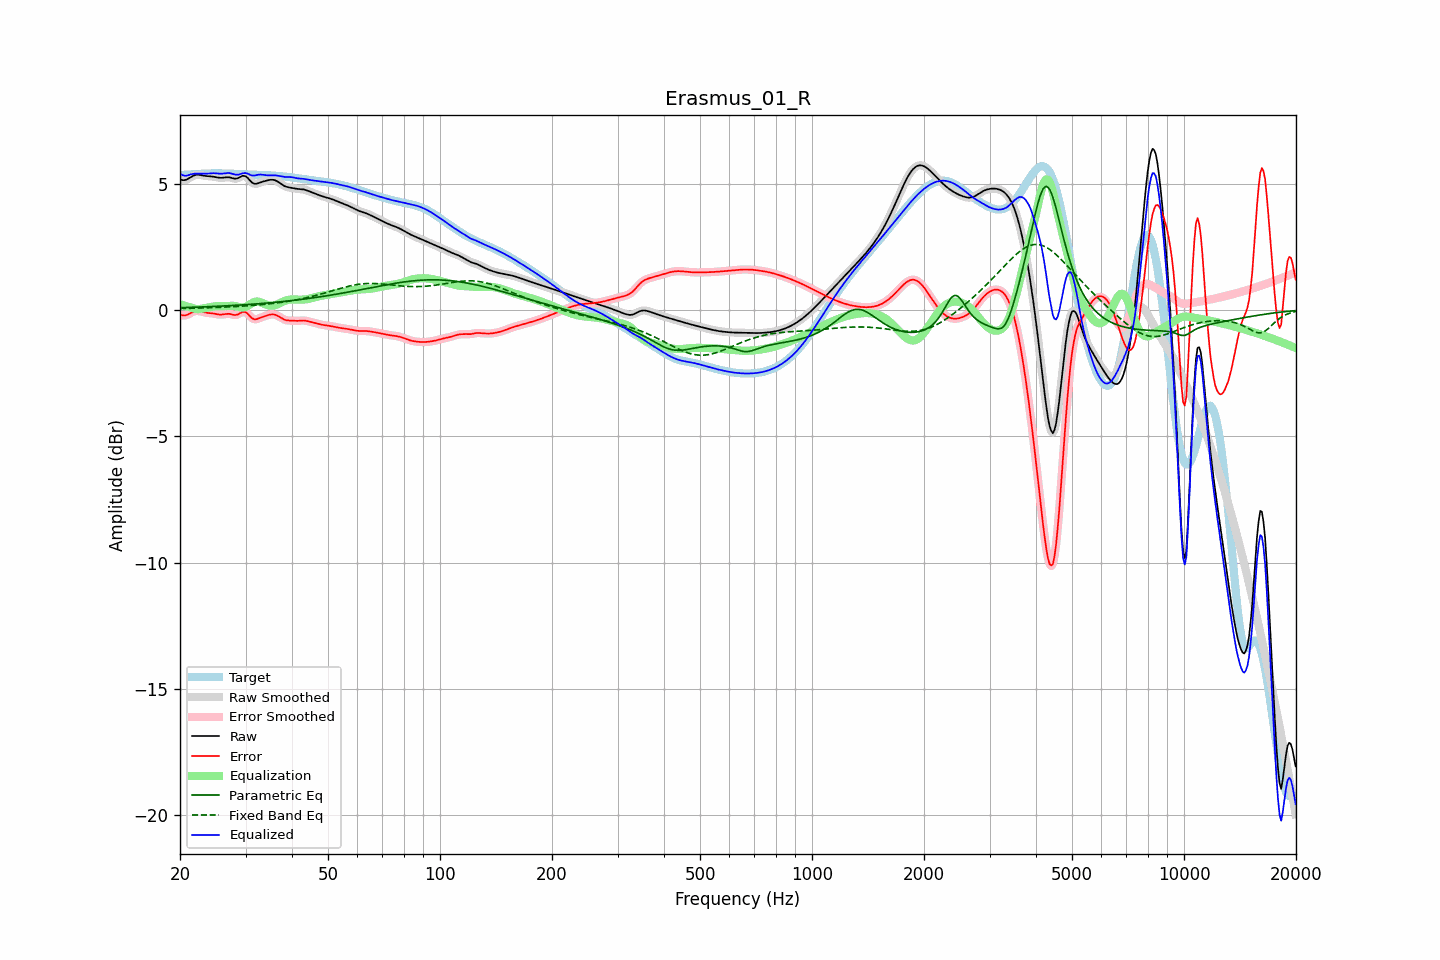

The data file committed next to this chart (first rows):
frequency, raw, error, smoothed, error_smoothed, equalization, parametric_eq, fixed_band_eq, equalized_raw, equalized_smoothed, target
20.00, 5.17, -0.18, 5.17, -0.18, 0.23, 0.10, 0.06, 5.40, 5.40, 5.35
20.20, 5.15, -0.20, 5.15, -0.20, 0.21, 0.10, 0.06, 5.36, 5.36, 5.35
20.40, 5.14, -0.21, 5.14, -0.21, 0.19, 0.10, 0.07, 5.33, 5.33, 5.35
20.61, 5.15, -0.21, 5.15, -0.21, 0.17, 0.10, 0.07, 5.32, 5.32, 5.36
20.81, 5.17, -0.19, 5.17, -0.19, 0.15, 0.10, 0.07, 5.32, 5.32, 5.36
21.02, 5.20, -0.17, 5.20, -0.17, 0.14, 0.11, 0.07, 5.33, 5.33, 5.36
21.23, 5.24, -0.13, 5.24, -0.13, 0.12, 0.11, 0.07, 5.36, 5.36, 5.37
21.44, 5.27, -0.10, 5.27, -0.10, 0.11, 0.11, 0.07, 5.38, 5.38, 5.37
21.66, 5.31, -0.07, 5.31, -0.07, 0.08, 0.11, 0.07, 5.39, 5.39, 5.38
21.87, 5.34, -0.04, 5.34, -0.05, 0.06, 0.12, 0.08, 5.40, 5.40, 5.38
22.09, 5.35, -0.03, 5.35, -0.03, 0.05, 0.12, 0.08, 5.40, 5.40, 5.39
22.31, 5.36, -0.03, 5.36, -0.03, 0.04, 0.12, 0.08, 5.40, 5.40, 5.39
22.54, 5.36, -0.04, 5.35, -0.04, 0.04, 0.12, 0.08, 5.40, 5.40, 5.39
22.76, 5.35, -0.05, 5.34, -0.05, 0.05, 0.12, 0.08, 5.40, 5.40, 5.40
22.99, 5.33, -0.07, 5.33, -0.07, 0.06, 0.13, 0.09, 5.39, 5.40, 5.40
23.22, 5.32, -0.09, 5.32, -0.08, 0.08, 0.13, 0.09, 5.40, 5.40, 5.40
23.45, 5.31, -0.10, 5.31, -0.10, 0.09, 0.13, 0.09, 5.40, 5.40, 5.41
23.69, 5.30, -0.11, 5.30, -0.11, 0.10, 0.14, 0.09, 5.40, 5.40, 5.41
23.92, 5.30, -0.11, 5.30, -0.11, 0.11, 0.14, 0.09, 5.41, 5.41, 5.41
24.16, 5.29, -0.12, 5.29, -0.12, 0.12, 0.14, 0.10, 5.42, 5.42, 5.41
24.40, 5.29, -0.13, 5.29, -0.13, 0.13, 0.14, 0.10, 5.42, 5.42, 5.41
24.65, 5.28, -0.13, 5.28, -0.14, 0.14, 0.15, 0.10, 5.42, 5.42, 5.41
24.89, 5.27, -0.15, 5.27, -0.15, 0.15, 0.15, 0.10, 5.42, 5.42, 5.41
25.14, 5.25, -0.16, 5.25, -0.16, 0.16, 0.15, 0.11, 5.41, 5.41, 5.41
25.39, 5.24, -0.17, 5.24, -0.17, 0.16, 0.16, 0.11, 5.40, 5.41, 5.41
25.65, 5.24, -0.18, 5.24, -0.18, 0.16, 0.16, 0.11, 5.40, 5.40, 5.41
25.91, 5.24, -0.17, 5.24, -0.17, 0.16, 0.16, 0.11, 5.40, 5.40, 5.41
26.16, 5.24, -0.17, 5.24, -0.17, 0.16, 0.16, 0.12, 5.41, 5.41, 5.41
26.43, 5.25, -0.16, 5.25, -0.16, 0.16, 0.17, 0.12, 5.41, 5.41, 5.41
26.69, 5.26, -0.15, 5.26, -0.15, 0.16, 0.17, 0.12, 5.42, 5.42, 5.41
26.96, 5.26, -0.14, 5.26, -0.15, 0.17, 0.17, 0.13, 5.43, 5.43, 5.41
27.23, 5.25, -0.15, 5.25, -0.15, 0.17, 0.18, 0.13, 5.42, 5.42, 5.40
27.50, 5.23, -0.17, 5.23, -0.17, 0.17, 0.18, 0.13, 5.41, 5.41, 5.40
27.77, 5.22, -0.18, 5.22, -0.18, 0.17, 0.19, 0.14, 5.39, 5.39, 5.40
28.05, 5.20, -0.19, 5.21, -0.19, 0.17, 0.19, 0.14, 5.37, 5.37, 5.40
28.33, 5.21, -0.19, 5.21, -0.19, 0.15, 0.19, 0.14, 5.36, 5.36, 5.39
28.62, 5.22, -0.17, 5.22, -0.17, 0.14, 0.20, 0.15, 5.36, 5.36, 5.39
28.90, 5.25, -0.13, 5.26, -0.13, 0.12, 0.20, 0.15, 5.38, 5.38, 5.39
29.19, 5.29, -0.10, 5.29, -0.10, 0.11, 0.20, 0.15, 5.39, 5.40, 5.39
29.48, 5.32, -0.07, 5.31, -0.07, 0.10, 0.21, 0.16, 5.42, 5.41, 5.38
29.78, 5.31, -0.07, 5.31, -0.07, 0.11, 0.21, 0.16, 5.42, 5.42, 5.38
30.08, 5.29, -0.09, 5.29, -0.09, 0.13, 0.22, 0.17, 5.43, 5.42, 5.38
30.38, 5.24, -0.13, 5.24, -0.14, 0.16, 0.22, 0.17, 5.41, 5.40, 5.38
30.68, 5.17, -0.20, 5.17, -0.20, 0.20, 0.23, 0.18, 5.37, 5.38, 5.37
30.99, 5.10, -0.27, 5.10, -0.27, 0.25, 0.23, 0.18, 5.35, 5.35, 5.37
31.30, 5.04, -0.33, 5.04, -0.32, 0.29, 0.24, 0.19, 5.33, 5.33, 5.37
31.61, 5.01, -0.36, 5.01, -0.35, 0.32, 0.24, 0.19, 5.33, 5.33, 5.36
31.93, 5.00, -0.37, 5.00, -0.36, 0.34, 0.24, 0.20, 5.33, 5.34, 5.36
32.24, 5.01, -0.35, 5.01, -0.35, 0.34, 0.25, 0.20, 5.35, 5.35, 5.36
32.57, 5.03, -0.33, 5.03, -0.33, 0.33, 0.25, 0.21, 5.36, 5.36, 5.36
32.89, 5.05, -0.30, 5.05, -0.30, 0.31, 0.26, 0.21, 5.37, 5.37, 5.35
33.22, 5.08, -0.28, 5.07, -0.28, 0.29, 0.26, 0.22, 5.36, 5.36, 5.35
33.55, 5.09, -0.25, 5.09, -0.25, 0.26, 0.27, 0.23, 5.35, 5.35, 5.35
33.89, 5.11, -0.23, 5.11, -0.23, 0.23, 0.28, 0.23, 5.34, 5.35, 5.35
34.23, 5.13, -0.21, 5.13, -0.21, 0.21, 0.28, 0.24, 5.34, 5.34, 5.34
34.57, 5.14, -0.19, 5.14, -0.19, 0.19, 0.29, 0.25, 5.34, 5.34, 5.34
34.92, 5.16, -0.18, 5.16, -0.18, 0.18, 0.29, 0.25, 5.34, 5.34, 5.34
35.27, 5.16, -0.17, 5.16, -0.17, 0.18, 0.30, 0.26, 5.34, 5.34, 5.33
35.62, 5.16, -0.17, 5.16, -0.17, 0.18, 0.30, 0.27, 5.34, 5.34, 5.33
35.97, 5.14, -0.18, 5.14, -0.18, 0.19, 0.31, 0.28, 5.34, 5.33, 5.32
... 635 more rows
